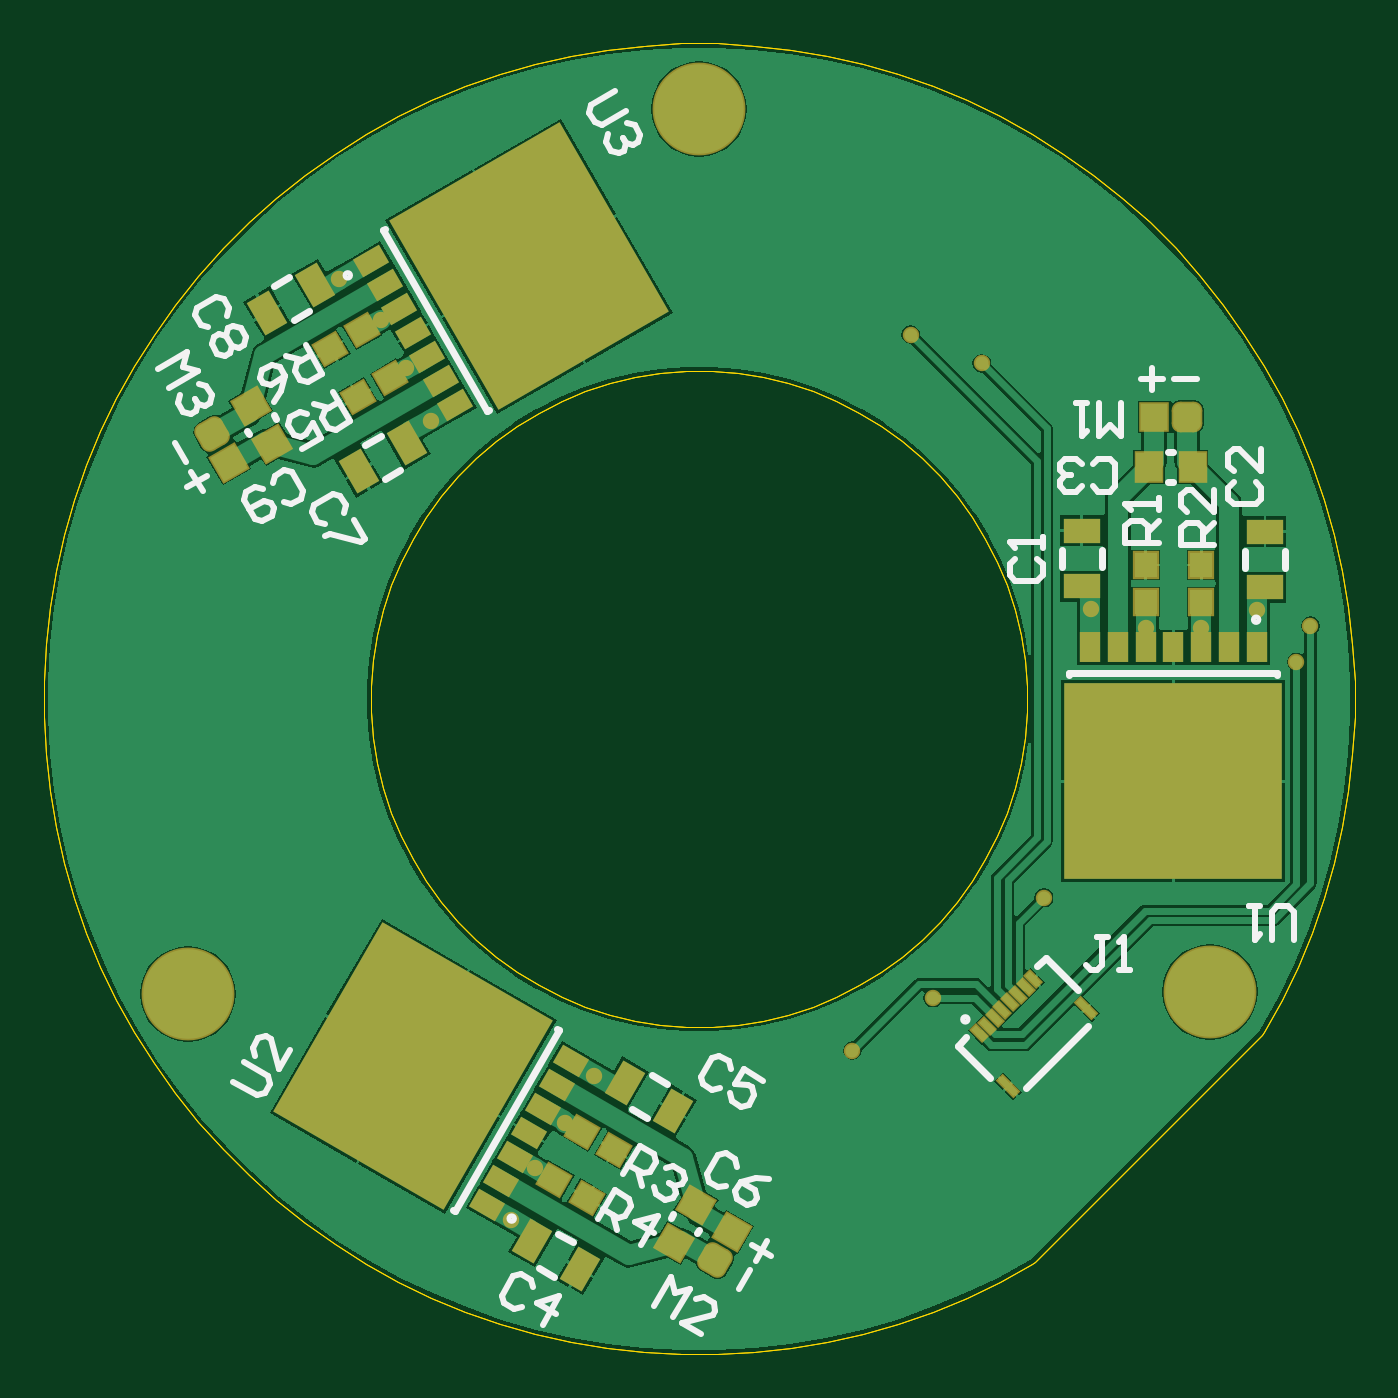
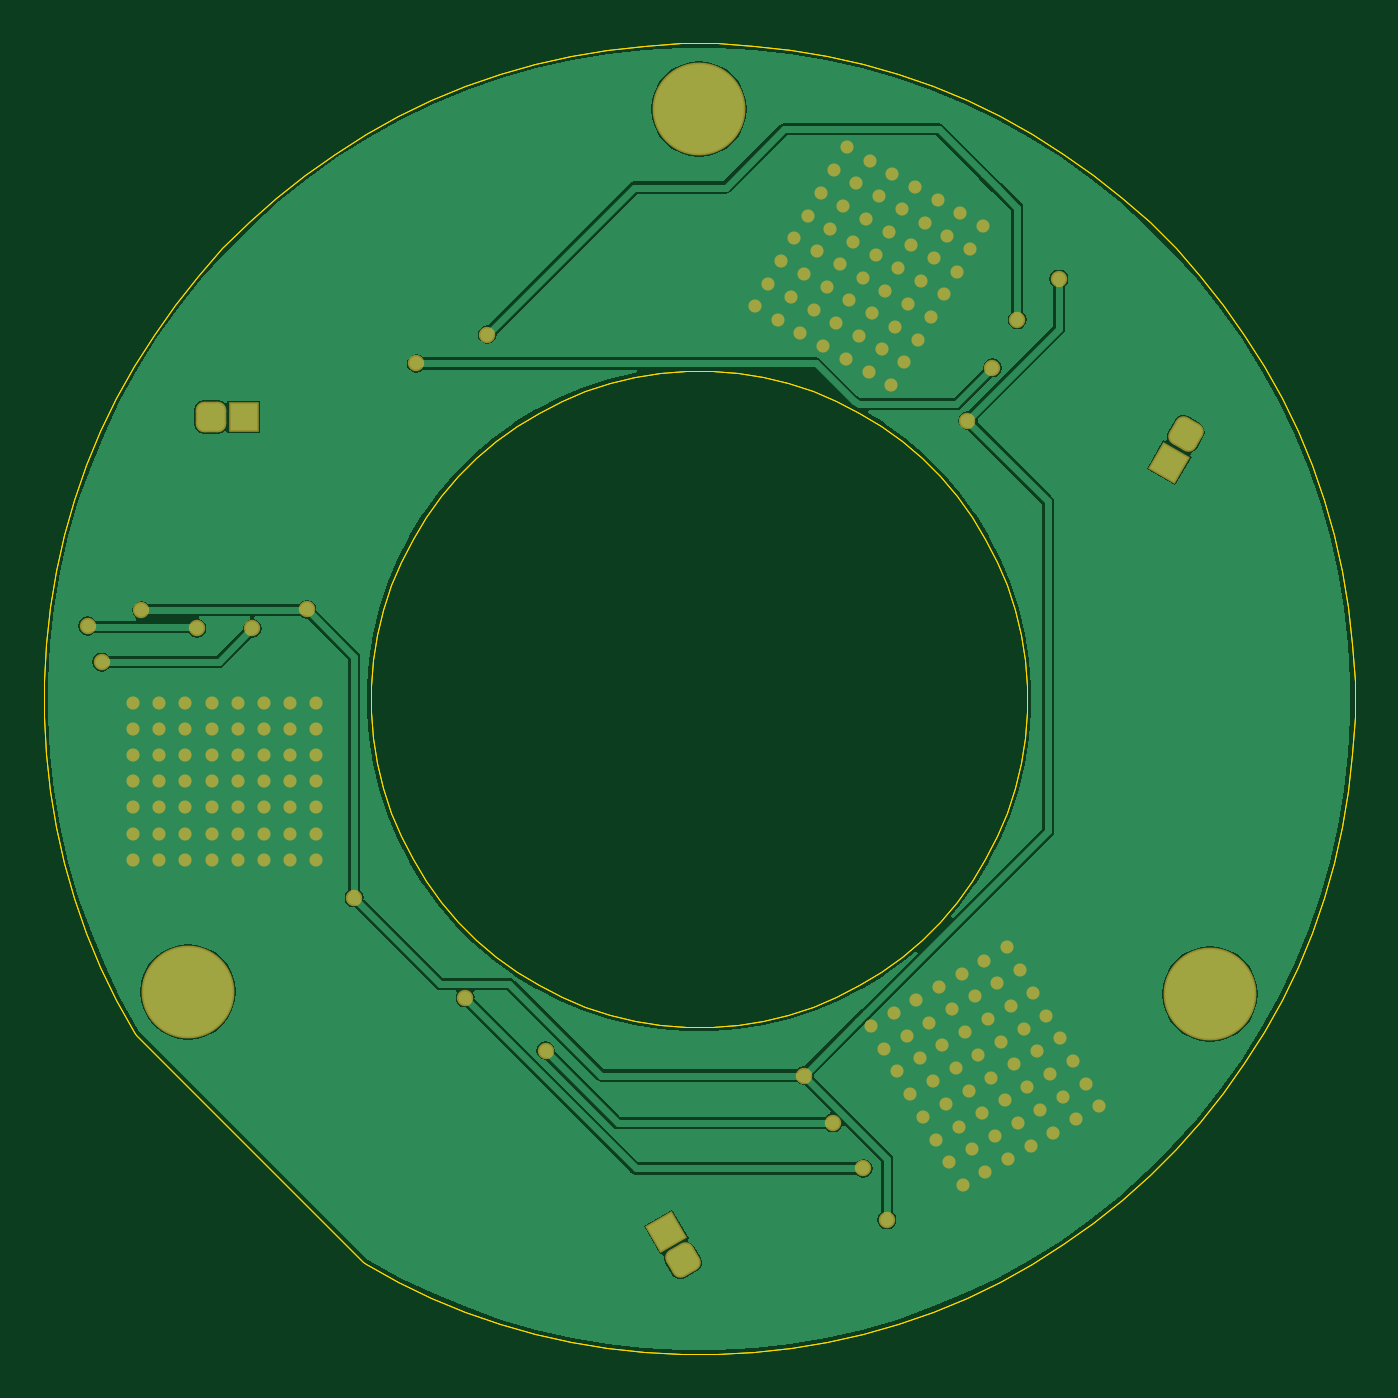
Circuit board: 7 layer files. Board 60.0 x 60.0 mm.
- bottom_copper: motor-60mm.GBL (23980 bytes)
- bottom_mask: motor-60mm.GBS (6040 bytes)
- outline: motor-60mm.GM1 (11070 bytes)
- top_copper: motor-60mm.GTL (38831 bytes)
- top_silk: motor-60mm.GTO (8214 bytes)
- paste: motor-60mm.GTP (5750 bytes)
- top_mask: motor-60mm.GTS (11519 bytes)

=== bottom_copper: motor-60mm.GBL (23980 bytes, source omitted) ===
=== bottom_mask: motor-60mm.GBS ===
G04*
G04 #@! TF.GenerationSoftware,Altium Limited,Altium Designer,22.4.2 (48)*
G04*
G04 Layer_Color=16711935*
%FSLAX25Y25*%
%MOIN*%
G70*
G04*
G04 #@! TF.SameCoordinates,33176103-96A9-485D-B847-577AE089F5E8*
G04*
G04*
G04 #@! TF.FilePolarity,Negative*
G04*
G01*
G75*
G04:AMPARAMS|DCode=38|XSize=55.12mil|YSize=55.12mil|CornerRadius=15.26mil|HoleSize=0mil|Usage=FLASHONLY|Rotation=240.000|XOffset=0mil|YOffset=0mil|HoleType=Round|Shape=RoundedRectangle|*
%AMROUNDEDRECTD38*
21,1,0.05512,0.02461,0,0,240.0*
21,1,0.02461,0.05512,0,0,240.0*
1,1,0.03051,-0.01681,-0.00450*
1,1,0.03051,-0.00450,0.01681*
1,1,0.03051,0.01681,0.00450*
1,1,0.03051,0.00450,-0.01681*
%
%ADD38ROUNDEDRECTD38*%
%ADD39P,0.07795X4X285.0*%
G04:AMPARAMS|DCode=40|XSize=55.12mil|YSize=55.12mil|CornerRadius=15.26mil|HoleSize=0mil|Usage=FLASHONLY|Rotation=120.000|XOffset=0mil|YOffset=0mil|HoleType=Round|Shape=RoundedRectangle|*
%AMROUNDEDRECTD40*
21,1,0.05512,0.02461,0,0,120.0*
21,1,0.02461,0.05512,0,0,120.0*
1,1,0.03051,0.00450,0.01681*
1,1,0.03051,0.01681,-0.00450*
1,1,0.03051,-0.00450,-0.01681*
1,1,0.03051,-0.01681,0.00450*
%
%ADD40ROUNDEDRECTD40*%
%ADD41P,0.07795X4X165.0*%
%ADD42R,0.05512X0.05512*%
G04:AMPARAMS|DCode=43|XSize=55.12mil|YSize=55.12mil|CornerRadius=15.26mil|HoleSize=0mil|Usage=FLASHONLY|Rotation=0.000|XOffset=0mil|YOffset=0mil|HoleType=Round|Shape=RoundedRectangle|*
%AMROUNDEDRECTD43*
21,1,0.05512,0.02461,0,0,0.0*
21,1,0.02461,0.05512,0,0,0.0*
1,1,0.03051,0.01230,-0.01230*
1,1,0.03051,-0.01230,-0.01230*
1,1,0.03051,-0.01230,0.01230*
1,1,0.03051,0.01230,0.01230*
%
%ADD43ROUNDEDRECTD43*%
%ADD44C,0.16732*%
%ADD45C,0.02953*%
%ADD46C,0.02362*%
D38*
X199766Y95703D02*
D03*
D39*
X202719Y100817D02*
D03*
D40*
X109183Y244544D02*
D03*
D41*
X112136Y239430D02*
D03*
D42*
X278875Y247654D02*
D03*
D43*
X284780Y247653D02*
D03*
D44*
X104791Y143701D02*
D03*
X196850Y303150D02*
D03*
X288909Y144094D02*
D03*
D45*
X224500Y133500D02*
D03*
X172696Y120484D02*
D03*
X259000Y161000D02*
D03*
X132000Y272500D02*
D03*
X148500Y247000D02*
D03*
X163000Y103000D02*
D03*
X178000Y129000D02*
D03*
X267500Y213000D02*
D03*
X277328Y209569D02*
D03*
X287328D02*
D03*
X297328Y212828D02*
D03*
X239000Y143000D02*
D03*
X139512Y265179D02*
D03*
X235000Y262500D02*
D03*
X167265Y112254D02*
D03*
X304500Y203500D02*
D03*
X307000Y210000D02*
D03*
X247800Y257300D02*
D03*
X144000Y256500D02*
D03*
D46*
X162203Y253413D02*
D03*
X159841Y257504D02*
D03*
X157478Y261595D02*
D03*
X155116Y265687D02*
D03*
X152754Y269778D02*
D03*
X150392Y273870D02*
D03*
X148030Y277961D02*
D03*
X145667Y282053D02*
D03*
X166294Y255775D02*
D03*
X163932Y259866D02*
D03*
X161570Y263958D02*
D03*
X159208Y268049D02*
D03*
X156846Y272141D02*
D03*
X154483Y276232D02*
D03*
X152121Y280324D02*
D03*
X149759Y284415D02*
D03*
X170386Y258137D02*
D03*
X168024Y262228D02*
D03*
X165661Y266320D02*
D03*
X163299Y270411D02*
D03*
X160937Y274503D02*
D03*
X158575Y278594D02*
D03*
X156213Y282686D02*
D03*
X153850Y286777D02*
D03*
X174477Y260499D02*
D03*
X172115Y264591D02*
D03*
X169753Y268682D02*
D03*
X167391Y272774D02*
D03*
X165028Y276865D02*
D03*
X162666Y280956D02*
D03*
X160304Y285048D02*
D03*
X157942Y289139D02*
D03*
X178569Y262861D02*
D03*
X176207Y266953D02*
D03*
X173844Y271044D02*
D03*
X171482Y275136D02*
D03*
X169120Y279227D02*
D03*
X166758Y283319D02*
D03*
X164396Y287410D02*
D03*
X162033Y291502D02*
D03*
X182660Y265224D02*
D03*
X180298Y269315D02*
D03*
X177936Y273407D02*
D03*
X175574Y277498D02*
D03*
X173211Y281589D02*
D03*
X170849Y285681D02*
D03*
X168487Y289772D02*
D03*
X166125Y293864D02*
D03*
X186752Y267586D02*
D03*
X184389Y271677D02*
D03*
X182027Y275769D02*
D03*
X179665Y279860D02*
D03*
X177303Y283952D02*
D03*
X174941Y288043D02*
D03*
X172578Y292135D02*
D03*
X170216Y296226D02*
D03*
X165893Y137913D02*
D03*
X163531Y133822D02*
D03*
X161169Y129730D02*
D03*
X158807Y125639D02*
D03*
X156445Y121548D02*
D03*
X154082Y117456D02*
D03*
X151720Y113365D02*
D03*
X149358Y109273D02*
D03*
X161802Y140276D02*
D03*
X159440Y136184D02*
D03*
X157078Y132093D02*
D03*
X154715Y128001D02*
D03*
X152353Y123910D02*
D03*
X149991Y119818D02*
D03*
X147629Y115727D02*
D03*
X145267Y111635D02*
D03*
X157710Y142638D02*
D03*
X155348Y138546D02*
D03*
X152986Y134455D02*
D03*
X150624Y130363D02*
D03*
X148262Y126272D02*
D03*
X145899Y122181D02*
D03*
X143537Y118089D02*
D03*
X141175Y113998D02*
D03*
X153619Y145000D02*
D03*
X151257Y140909D02*
D03*
X148895Y136817D02*
D03*
X146532Y132726D02*
D03*
X144170Y128634D02*
D03*
X141808Y124543D02*
D03*
X139446Y120451D02*
D03*
X137084Y116360D02*
D03*
X149528Y147362D02*
D03*
X147165Y143271D02*
D03*
X144803Y139179D02*
D03*
X142441Y135088D02*
D03*
X140079Y130996D02*
D03*
X137717Y126905D02*
D03*
X135354Y122813D02*
D03*
X132992Y118722D02*
D03*
X145436Y149724D02*
D03*
X143074Y145633D02*
D03*
X140712Y141542D02*
D03*
X138350Y137450D02*
D03*
X135987Y133359D02*
D03*
X133625Y129267D02*
D03*
X131263Y125176D02*
D03*
X128901Y121084D02*
D03*
X141345Y152087D02*
D03*
X138982Y147995D02*
D03*
X136620Y143904D02*
D03*
X134258Y139812D02*
D03*
X131896Y135721D02*
D03*
X129534Y131629D02*
D03*
X127171Y127538D02*
D03*
X124809Y123446D02*
D03*
X298863Y167866D02*
D03*
X294139D02*
D03*
X289414D02*
D03*
X284690D02*
D03*
X279965D02*
D03*
X275241D02*
D03*
X270517D02*
D03*
X265792D02*
D03*
X298863Y172591D02*
D03*
X294139D02*
D03*
X289414D02*
D03*
X284690D02*
D03*
X279965D02*
D03*
X275241D02*
D03*
X270517D02*
D03*
X265792D02*
D03*
X298863Y177315D02*
D03*
X294139D02*
D03*
X289414D02*
D03*
X284690D02*
D03*
X279965D02*
D03*
X275241D02*
D03*
X270517D02*
D03*
X265792D02*
D03*
X298863Y182039D02*
D03*
X294139D02*
D03*
X289414D02*
D03*
X284690D02*
D03*
X279965D02*
D03*
X275241D02*
D03*
X270517D02*
D03*
X265792D02*
D03*
X298863Y186764D02*
D03*
X294139D02*
D03*
X289414D02*
D03*
X284690D02*
D03*
X279965D02*
D03*
X275241D02*
D03*
X270517D02*
D03*
X265792D02*
D03*
X298863Y191488D02*
D03*
X294139D02*
D03*
X289414D02*
D03*
X284690D02*
D03*
X279965D02*
D03*
X275241D02*
D03*
X270517D02*
D03*
X265792D02*
D03*
X298863Y196213D02*
D03*
X294139D02*
D03*
X289414D02*
D03*
X284690D02*
D03*
X279965D02*
D03*
X275241D02*
D03*
X270517D02*
D03*
X265792D02*
D03*
M02*

=== outline: motor-60mm.GM1 (11070 bytes, source omitted) ===
=== top_copper: motor-60mm.GTL (38831 bytes, source omitted) ===
=== top_silk: motor-60mm.GTO (8214 bytes, source omitted) ===
=== paste: motor-60mm.GTP (5750 bytes, source withheld) ===
=== top_mask: motor-60mm.GTS (11519 bytes, source omitted) ===
